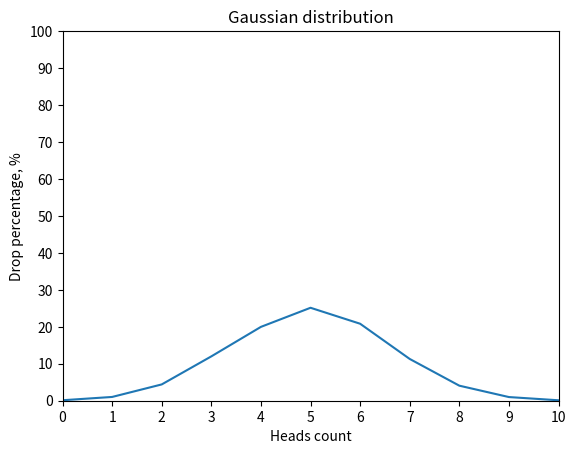

The script that saved this image:
import random
import matplotlib.pyplot as plt


def flip_coin() -> dict:
    flips = 0
    cases = {i: 0 for i in range(11)}
    for _ in range(10000):
        sides = []
        flips += 1
        for _ in range(10):
            case = random.choice(["Head", "Tail"])
            sides.append(case)
        cases[sides.count("Head")] += 1

    return {key: round(value / flips * 100, 2) for key, value in cases.items()}


normal_distribution = flip_coin()


plt.plot([case for case in normal_distribution],
         [value for value in normal_distribution.values()])

plt.xlabel("Heads count")
plt.ylabel("Drop percentage, %")
plt.title("Gaussian distribution")
plt.xlim(0, 10)
plt.ylim(0, 100)
plt.xticks(range(0, 11, 1))
plt.yticks(range(0, 101, 10))
plt.show()
